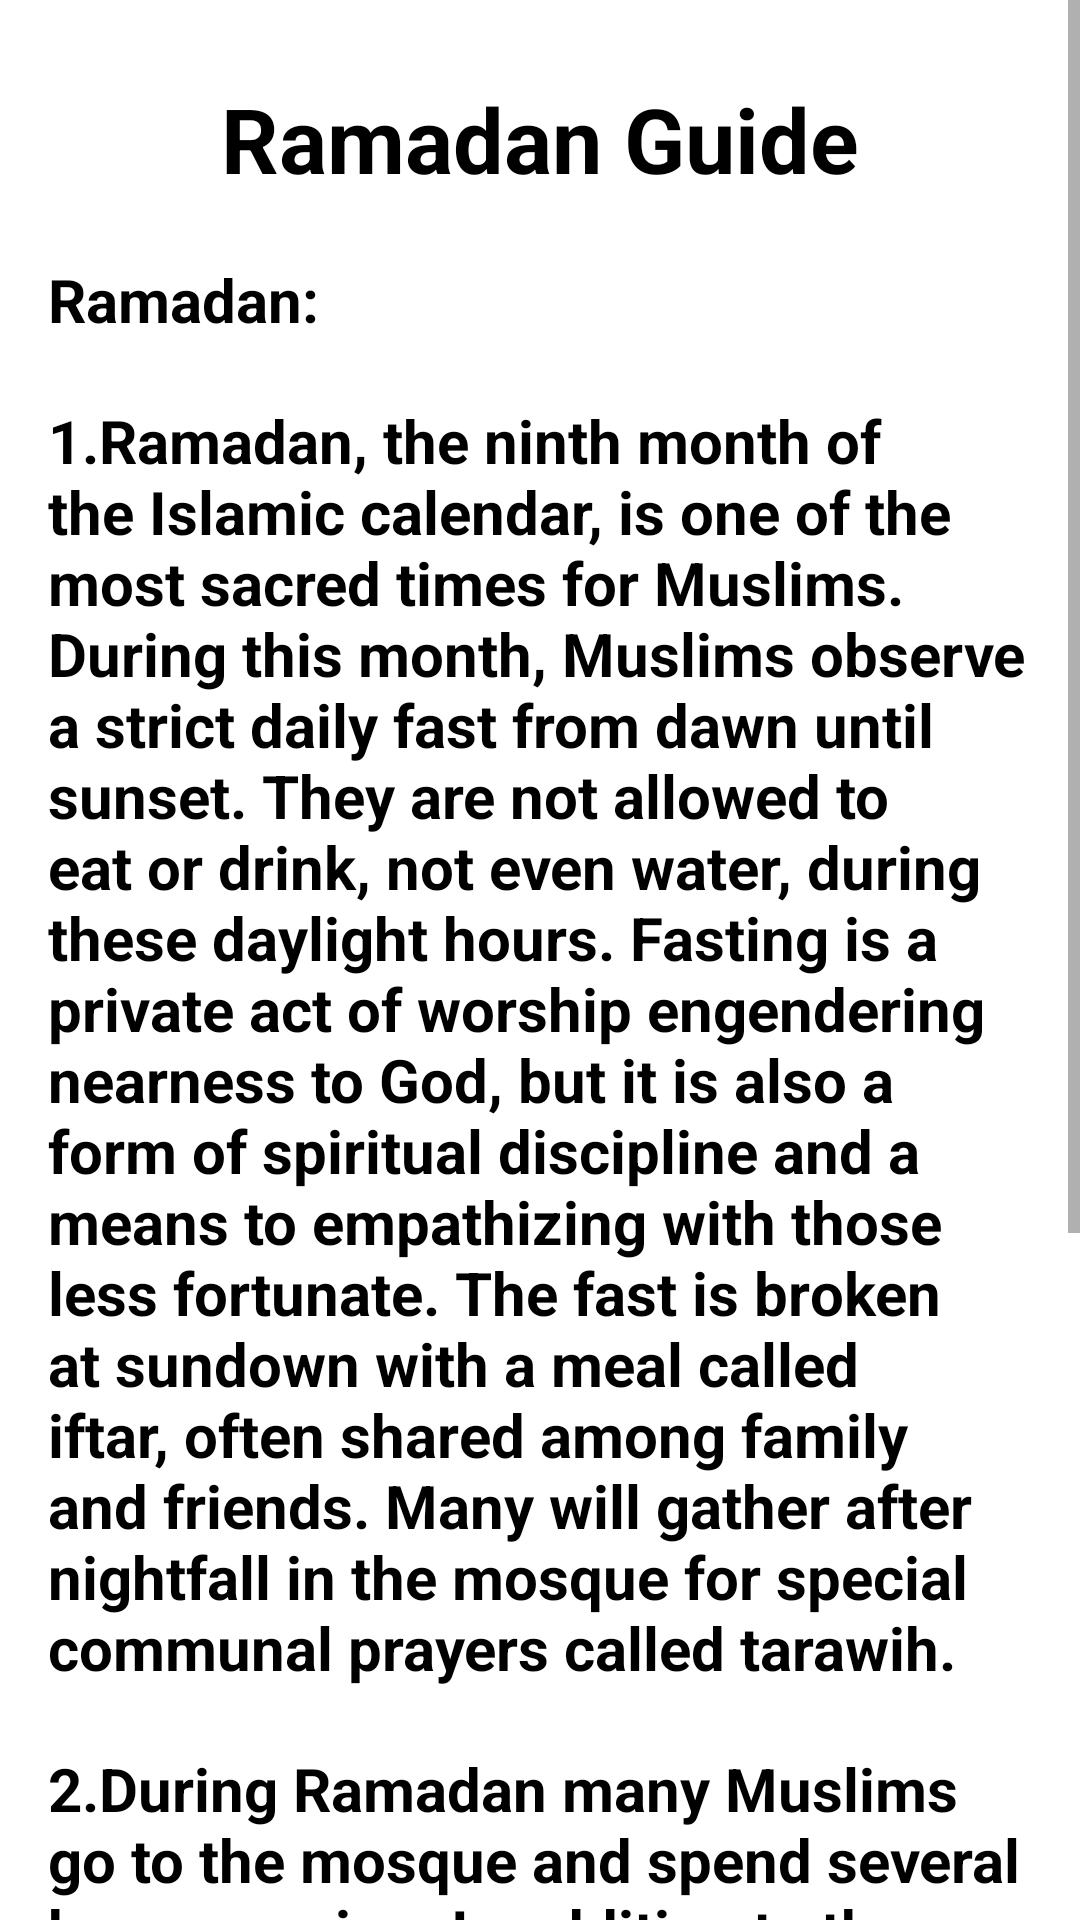

Android layout source for this screen:
<!-- AndroidManifest.xml: application theme Theme.IslamicApp -->
<!-- res/layout/fragment_own2.xml -->
<?xml version="1.0" encoding="utf-8"?>
<ScrollView xmlns:android="http://schemas.android.com/apk/res/android"
    xmlns:app="http://schemas.android.com/apk/res-auto"
    xmlns:tools="http://schemas.android.com/tools"
    android:layout_width="match_parent"
    android:layout_height="match_parent"
    tools:context=".MainActivity"
    tools:ignore="SpeakableTextPresentCheck">

    <LinearLayout
        android:layout_width="fill_parent"
        android:layout_height="fill_parent"
        android:orientation="vertical"
        android:padding="16dp">

        <TextView
            android:layout_width="match_parent"
            android:layout_height="wrap_content"
            android:layout_marginTop="10dp"
            android:gravity="center"
            android:text="Ramadan Guide"
            android:textColor="@color/black"
            android:textSize="30sp"
            android:textStyle="bold" />

        <TextView
            android:layout_width="match_parent"
            android:layout_height="wrap_content"
            android:layout_marginTop="20dp"
            android:text="Ramadan: "
            android:textColor="@color/black"
            android:textSize="20sp"
            android:textStyle="bold" />

        <TextView
            android:layout_width="match_parent"
            android:layout_height="wrap_content"
            android:layout_marginTop="20dp"
            android:text="1.Ramadan, the ninth month of the Islamic calendar, is one of the most sacred times for Muslims. During this month, Muslims observe a strict daily fast from dawn until sunset. They are not allowed to eat or drink, not even water, during these daylight hours. Fasting is a private act of worship engendering nearness to God, but it is also a form of spiritual discipline and a means to empathizing with those less fortunate. The fast is broken at sundown with a meal called iftar, often shared among family and friends. Many will gather after nightfall in the mosque for special communal prayers called tarawih."
            android:textColor="@color/black"
            android:textSize="20sp"
            android:textStyle="bold" />

        <TextView
            android:layout_width="match_parent"
            android:layout_height="wrap_content"
            android:layout_marginTop="20dp"
            android:text="2.During Ramadan many Muslims go to the mosque and spend several hours praying. In addition to the five daily prayers that are part of the core of Islam, Muslims recite a special prayer called the Tarawih prayer (night prayer)."
            android:textColor="@color/black"
            android:textSize="20sp"
            android:textStyle="bold" />

        <TextView
            android:layout_width="match_parent"
            android:layout_height="wrap_content"
            android:layout_marginTop="20dp"
            android:text="3.On the evening of the 27th day of the month of Ramadan, Muslims observe a special night called Layat al-Qadr sometimes referred to as the Night of Power. It is believed that on this night Muhammad first received the Holy Qur'an."
            android:textColor="@color/black"
            android:textSize="20sp"
            android:layout_marginBottom="40dp"
            android:textStyle="bold" />


    </LinearLayout>

</ScrollView>
<!-- resources referenced by this layout -->
<resources>
  <style name="Theme.IslamicApp" parent="Theme.MaterialComponents.DayNight.DarkActionBar">
          
          <item name="colorPrimary">#0D3A0F</item>
          <item name="colorPrimaryVariant">#0F4211</item>
          <item name="colorOnPrimary">@color/white</item>
          
          <item name="colorSecondary">@color/teal_200</item>
          <item name="colorSecondaryVariant">@color/teal_700</item>
          <item name="colorOnSecondary">@color/black</item>
          
          <item name="android:statusBarColor" tools:targetApi="l">?attr/colorPrimaryVariant</item>
          
      </style>
  <!-- not gathered from this repository: default colours our renderer supplied (Android Studio template values) -->
  <color name="teal_200">#FF03DAC5</color>
  <color name="teal_700">#FF018786</color>
  <color name="black">#FF000000</color>
  <color name="white">#FFFFFFFF</color>
</resources>
